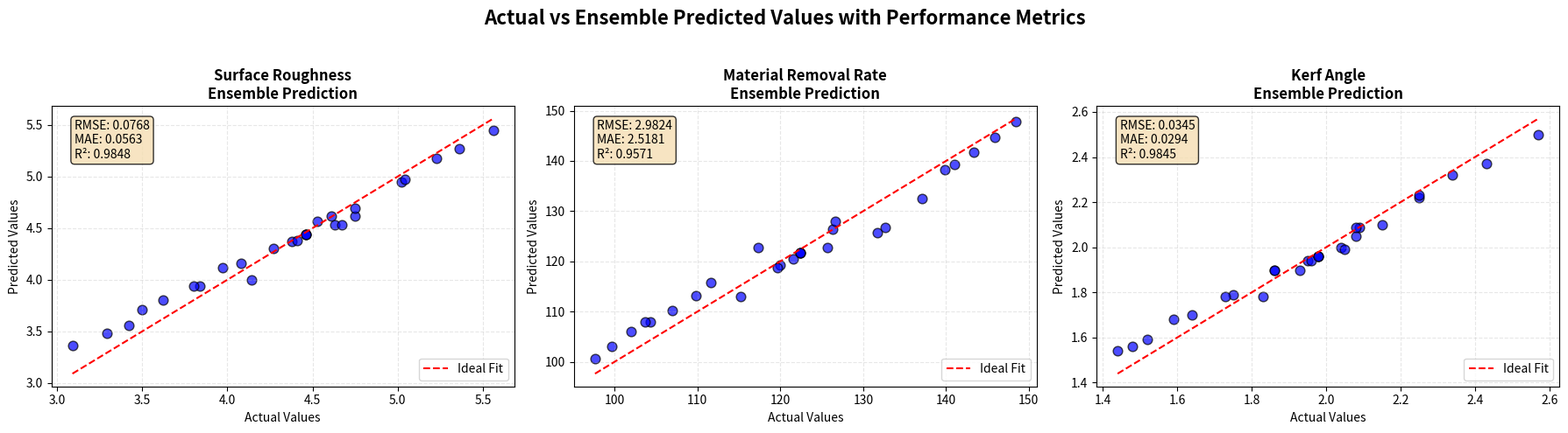

Write Python code to recreate this figure.
import pandas as pd
import matplotlib.pyplot as plt
import numpy as np

# === MANUAL DATA ENTRY ===
# Surface Roughness Data
surface_data = {
    'Exp.value': [4.75, 3.09, 4.46, 5.02, 3.84, 5.04, 4.38, 4.61, 4.14, 3.5, 3.97, 4.63, 5.56, 3.62, 4.08, 4.75, 4.46,
                  4.41, 3.42, 4.27, 4.67, 5.36, 3.29, 4.46, 4.53, 5.23, 3.8],
    'Ensemble': [4.62, 3.36, 4.44, 4.95, 3.94, 4.97, 4.37, 4.62, 4.0, 3.71, 4.12, 4.53, 5.45, 3.8, 4.16, 4.69, 4.44,
                 4.38, 3.56, 4.3, 4.53, 5.27, 3.48, 4.44, 4.57, 5.18, 3.94]
}

# Material Removal Rate Data
mrr_data = {
    'Exp.value': [119.98, 126.36, 122.4, 111.57, 126.63, 97.63, 121.6, 109.81, 137.08, 117.28, 143.3, 125.7, 106.95,
                  148.41, 102.02, 115.2, 122.4, 119.69, 145.92, 131.74, 132.71, 99.7, 140.98, 122.4, 104.26, 103.66,
                  139.85],
    'Ensemble': [119.34, 126.36, 121.65, 115.80, 127.92, 100.59, 120.42, 113.10, 132.54, 122.67, 141.76, 122.78, 110.27,
                 147.86, 106.01, 112.92, 121.65, 118.70, 144.76, 125.65, 126.72, 103.08, 139.27, 121.65, 107.99, 107.85,
                 138.22]
}

# Kerf Angle Data
kerf_data = {
    'Exp_value': [2.08, 1.44, 1.98, 2.25, 1.75, 2.25, 1.95, 2.09, 1.83, 1.59, 1.86, 2.04, 2.57, 1.64, 1.86, 2.15, 1.98,
                  1.96, 1.52, 1.93, 2.05, 2.43, 1.48, 1.98, 2.08, 2.34, 1.73],
    'Ensemble': [2.05, 1.54, 1.96, 2.22, 1.79, 2.23, 1.94, 2.09, 1.78, 1.68, 1.90, 2.00, 2.50, 1.70, 1.90, 2.10, 1.96,
                 1.94, 1.59, 1.90, 1.99, 2.37, 1.56, 1.96, 2.09, 2.32, 1.78]
}

# Performance Metrics (RMSE instead of MSE)
performance_metrics = {
    "Surface Roughness": {"RMSE": 0.0768, "MAE": 0.0563, "R²": 0.9848},
    "Material Removal Rate": {"RMSE": 2.9824, "MAE": 2.5181, "R²": 0.9571},
    "Kerf Angle": {"RMSE": 0.0345, "MAE": 0.0294, "R²": 0.9845}
}

# Create DataFrames
surface = pd.DataFrame(surface_data)
mrr = pd.DataFrame(mrr_data)
kerf = pd.DataFrame(kerf_data)

# === Enhanced Plot Function ===
def plot_actual_vs_pred(df, target_name, ax):
    actual_col = "Exp.value" if "Exp.value" in df.columns else "Exp_value"
    predicted_col = "Ensemble"

    metrics = performance_metrics[target_name]

    # Scatter plot
    ax.scatter(df[actual_col], df[predicted_col], color="blue", edgecolor="k", alpha=0.7, s=60)

    # Perfect prediction line
    min_val = min(df[actual_col].min(), df[predicted_col].min())
    max_val = max(df[actual_col].max(), df[predicted_col].max())
    ax.plot([min_val, max_val], [min_val, max_val], color="red", linestyle="--", linewidth=1.5, label="Ideal Fit")

    # Labels and title
    ax.set_title(f"{target_name}\nEnsemble Prediction", fontsize=12, fontweight="bold")
    ax.set_xlabel("Actual Values")
    ax.set_ylabel("Predicted Values")

    # Add metrics text box (RMSE instead of MSE)
    metrics_text = f"RMSE: {metrics['RMSE']:.4f}\nMAE: {metrics['MAE']:.4f}\nR²: {metrics['R²']:.4f}"
    ax.text(0.05, 0.95, metrics_text, transform=ax.transAxes, fontsize=10,
            verticalalignment='top', bbox=dict(boxstyle='round', facecolor='wheat', alpha=0.8))

    ax.legend()
    ax.grid(True, linestyle="--", alpha=0.3)

# === Create Figure with 3 Subplots ===
fig, axes = plt.subplots(1, 3, figsize=(18, 5))
plot_actual_vs_pred(surface, "Surface Roughness", axes[0])
plot_actual_vs_pred(mrr, "Material Removal Rate", axes[1])
plot_actual_vs_pred(kerf, "Kerf Angle", axes[2])

plt.suptitle("Actual vs Ensemble Predicted Values with Performance Metrics",
             fontsize=16, fontweight="bold")
plt.tight_layout(rect=[0, 0, 1, 0.95])
plt.show()

# === Print Performance Summary Table (RMSE instead of MSE) ===
print("Ensemble Model Performance Summary")
print("=" * 50)
print(f"{'Target':<25} {'RMSE':<10} {'MAE':<10} {'R²':<10}")
print("-" * 50)
for target, metrics in performance_metrics.items():
    print(f"{target:<25} {metrics['RMSE']:<10.4f} {metrics['MAE']:<10.4f} {metrics['R²']:<10.4f}")
print("=" * 50)
